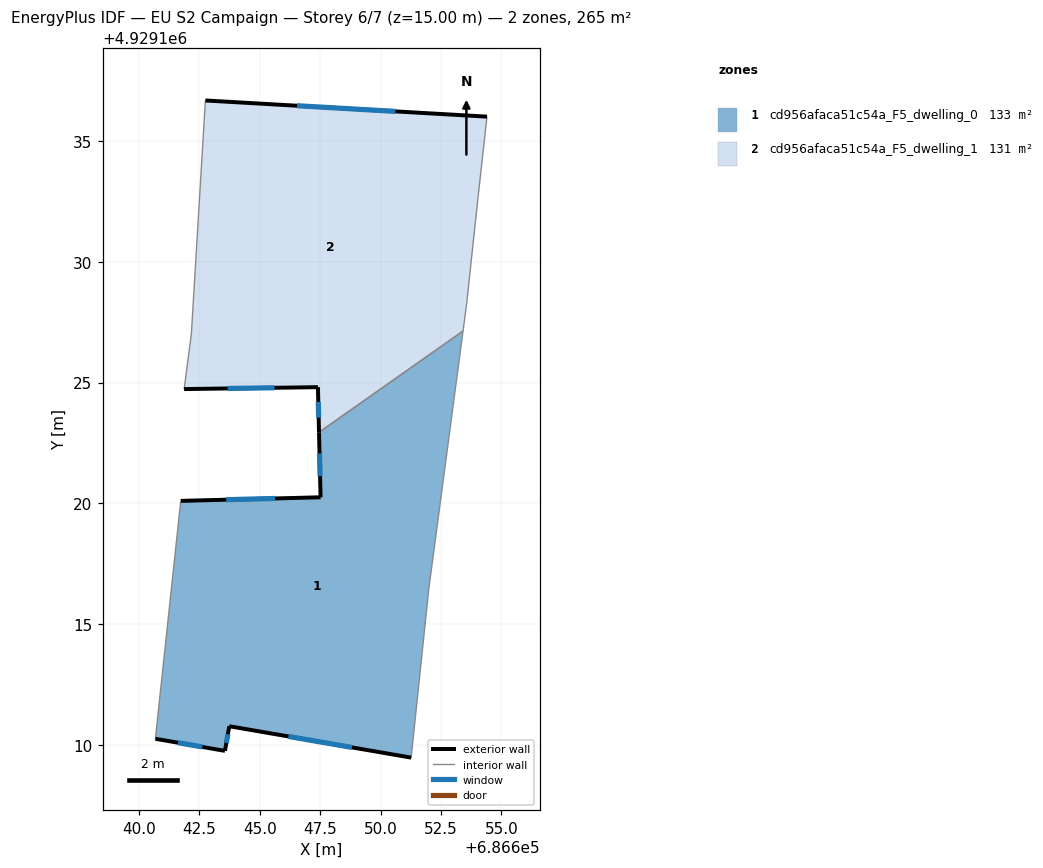
=== STOREY PLAN SPEC (per zone: floor XY polygon, exterior-wall plan segments, windows/doors) ===
zone 1: cd956afaca51c54a_F5_dwelling_0  (133.4 m²)
  floor: (686651.27, 4929109.47) (686651.99, 4929116.45) (686653.41, 4929127.14) (686647.45, 4929122.94) (686647.52, 4929120.25) (686641.72, 4929120.10) (686640.68, 4929110.25) (686643.56, 4929109.75) (686643.73, 4929110.77)
  exterior wall: (686651.27, 4929109.47) – (686643.73, 4929110.77)  [7.6 m]
    window: (686648.82, 4929109.90) – (686646.18, 4929110.35)  [2.8 m²]
  exterior wall: (686643.73, 4929110.77) – (686643.56, 4929109.75)  [1.0 m]
    window: (686643.68, 4929110.44) – (686643.61, 4929110.09)  [0.4 m²]
  exterior wall: (686643.56, 4929109.75) – (686640.68, 4929110.25)  [2.9 m]
    window: (686642.62, 4929109.92) – (686641.61, 4929110.09)  [1.1 m²]
  exterior wall: (686641.72, 4929120.10) – (686647.52, 4929120.25)  [5.8 m]
    window: (686643.61, 4929120.15) – (686645.63, 4929120.20)  [2.1 m²]
  exterior wall: (686647.52, 4929120.25) – (686647.45, 4929122.94)  [2.7 m]
    window: (686647.49, 4929121.13) – (686647.47, 4929122.07)  [1.0 m²]
  interior walls: 4
zone 2: cd956afaca51c54a_F5_dwelling_1  (131.2 m²)
  floor: (686653.41, 4929127.14) (686653.56, 4929128.28) (686654.05, 4929132.77) (686654.41, 4929136.01) (686642.74, 4929136.68) (686642.17, 4929127.01) (686641.86, 4929124.73) (686647.41, 4929124.81) (686647.45, 4929122.94)
  exterior wall: (686642.74, 4929136.68) – (686654.41, 4929136.01)  [11.7 m]
    window: (686646.54, 4929136.47) – (686650.61, 4929136.23)  [4.3 m²]
  exterior wall: (686647.45, 4929122.94) – (686647.41, 4929124.81)  [1.9 m]
    window: (686647.44, 4929123.55) – (686647.42, 4929124.20)  [0.7 m²]
  exterior wall: (686647.41, 4929124.81) – (686641.86, 4929124.73)  [5.5 m]
    window: (686645.60, 4929124.79) – (686643.67, 4929124.76)  [2.0 m²]
  interior walls: 6

=== DERIVED (storey summary) ===
Building: EU S2 Campaign
Storey: 6 of 7  (floor level z = 15.00 m)
Storey gross floor area: 264.6 m²
Zones on this storey: 2
  - cd956afaca51c54a_F5_dwelling_0: floor 133.4 m²; exterior wall 20.1 m (60.2 m²); 5 window(s) 7.4 m²; WWR 12.2%
  - cd956afaca51c54a_F5_dwelling_1: floor 131.2 m²; exterior wall 19.1 m (57.3 m²); 3 window(s) 7.0 m²; WWR 12.2%
Zone adjacency (shared interzone walls):
  - cd956afaca51c54a_F5_dwelling_0 ↔ cd956afaca51c54a_F5_dwelling_1